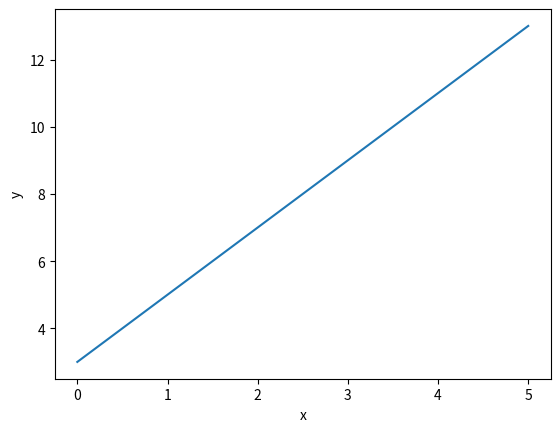

The script that saved this image:
#Vi importerar pyplot modulen/delen av biblioteket och kallar det plt
import matplotlib.pyplot as plt
#Importerar numpy och kallar det np
import numpy as np

'''
    Vi skapar en lista med x-värden mha numpy. Den inbyggda funktionen linspace
    i biblioteket numpy kan användas för detta. Det första värdet är det minsta
    x-värdet, det andra det största x-värde vi vill ha, och det sista värdet
    är så många datapunkter vi vill ha.
'''

x = np.linspace(0, 5, 100)
y = 2*x + 3 #anger hur y beror av x

plt.plot(x, y) #Notera att ordningen är viktigt! Först x-värdena, sedan y-värdena
plt.xlabel("x") #Skriv ut vad x-axlen är
plt.ylabel("y") #Skriv ut vad y-axeln är
plt.show() #Denna funktioner visar den faktiska figuren. Utan denna - ingen graf!
